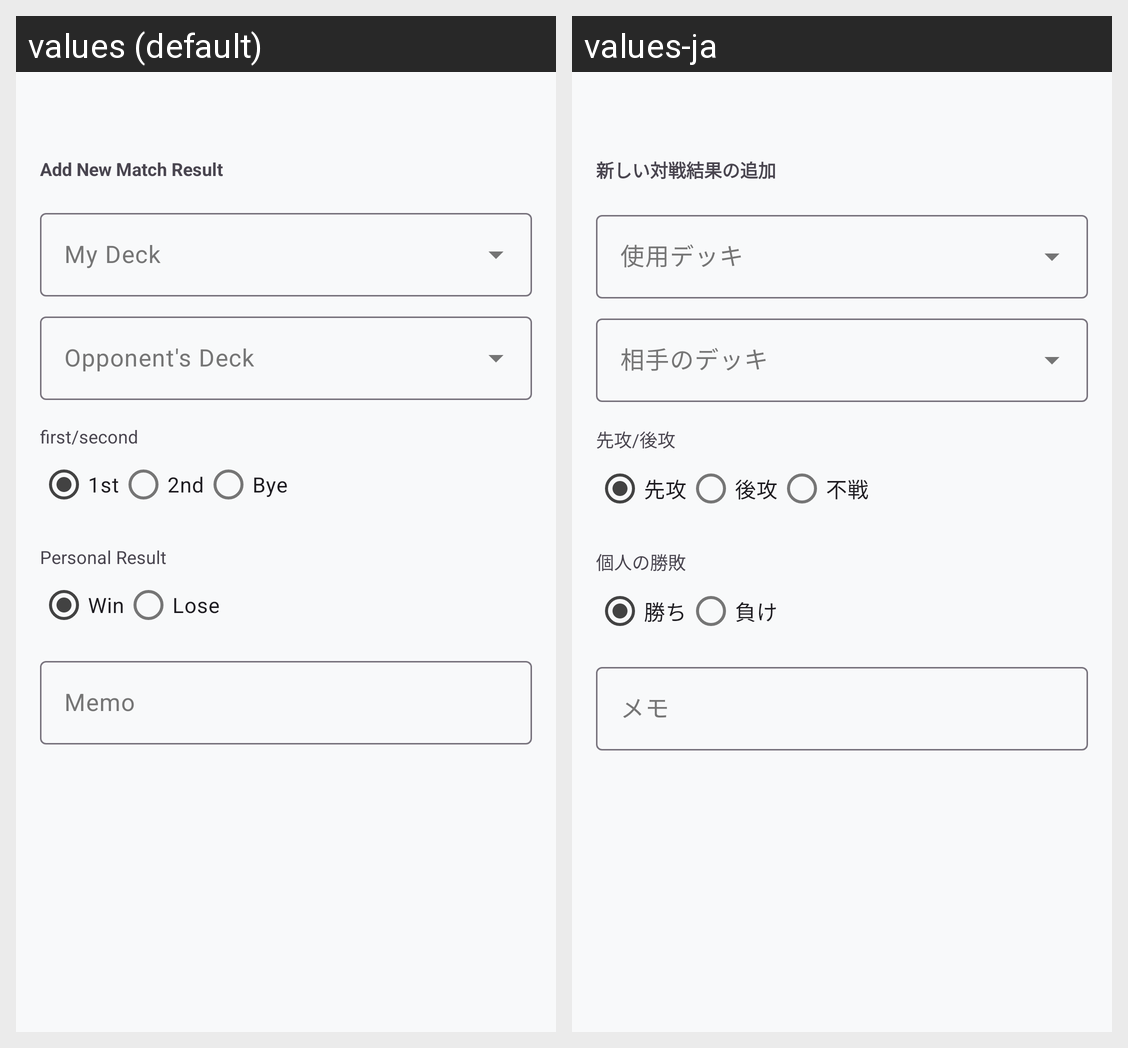

Locale-by-locale string values for the Android screen shown in this grid:
Android screen res/layout/dialog_record_score.xml rendered under 2 locales, left to right: values (default), values-ja. Device: Nexus 5 (rendered at 1080×1920; each locale shown at half size, 540×960, under a caption strip naming it); theme AppTheme.
Strings drawn on this screen, with the default value and each locale's value (text and hints the layout hard-codes, and strings that could not be matched under every locale, appear in the picture but are not listed):

schedule_label_add_new_score
  values: Add New Match Result
  values-ja: 新しい対戦結果の追加

schedule_hint_battle_deck
  values: My Deck
  values-ja: 使用デッキ

schedule_hint_opponent_deck
  values: Opponent's Deck
  values-ja: 相手のデッキ

schedule_label_first_second
  values: first/second
  values-ja: 先攻/後攻

schedule_label_first
  values: 1st
  values-ja: 先攻

schedule_label_second
  values: 2nd
  values-ja: 後攻

schedule_label_bye
  values: Bye
  values-ja: 不戦

schedule_label_personal_win_lose
  values: Personal Result
  values-ja: 個人の勝敗

schedule_label_win
  values: Win
  values-ja: 勝ち

schedule_label_lose
  values: Lose
  values-ja: 負け

schedule_hint_memo
  values: Memo
  values-ja: メモ
